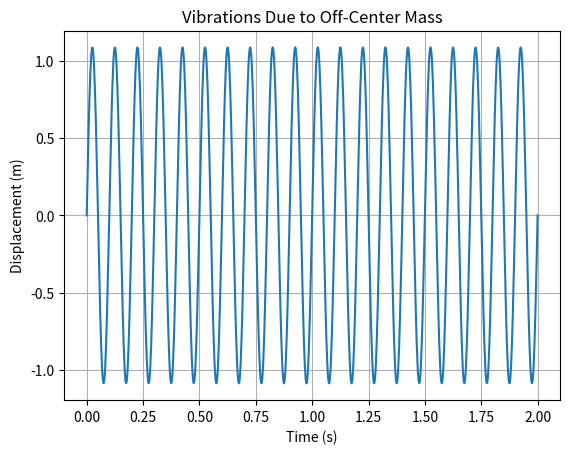

Generate this figure with matplotlib:
import numpy as np
import matplotlib.pyplot as plt

# Define the mass and position of each component in the system
components = {
    'component1': {'mass': 2.0, 'position': np.array([1.0, 2.0, 0.0])},
    'component2': {'mass': 1.5, 'position': np.array([-1.0, -2.0, 0.0])},
    'component3': {'mass': 2.5, 'position': np.array([2.0, 1.0, 0.0])},
    # Add more components as needed
}

# Calculate the center of mass
total_mass = sum(comp['mass'] for comp in components.values())
center_of_mass = sum(comp['mass'] * comp['position'] for comp in components.values()) / total_mass

# Check if the center of mass is on the z-axis (axis of rotation)
if np.linalg.norm(center_of_mass[:2]) == 0:
    print("Center of mass is on the axis of rotation. The system is balanced.")
else:
    print("Center of mass is not on the axis of rotation. The system is unbalanced.")
    print("Center of Mass:", center_of_mass)
    
    # Calculate the centrifugal force and vibrations
    omega = 2 * np.pi * 10  # rotational speed in rad/s (example value, can be changed)
    radius = np.linalg.norm(center_of_mass[:2])
    centrifugal_force = total_mass * omega**2 * radius
    print(f"Centrifugal Force: {centrifugal_force:.2f} N")

    # Simulate vibrations (simple harmonic motion)
    time = np.linspace(0, 2, 1000)
    vibrations = radius * np.sin(omega * time)
    
    plt.plot(time, vibrations)
    plt.title('Vibrations Due to Off-Center Mass')
    plt.xlabel('Time (s)')
    plt.ylabel('Displacement (m)')
    plt.grid(True)
    plt.show()
